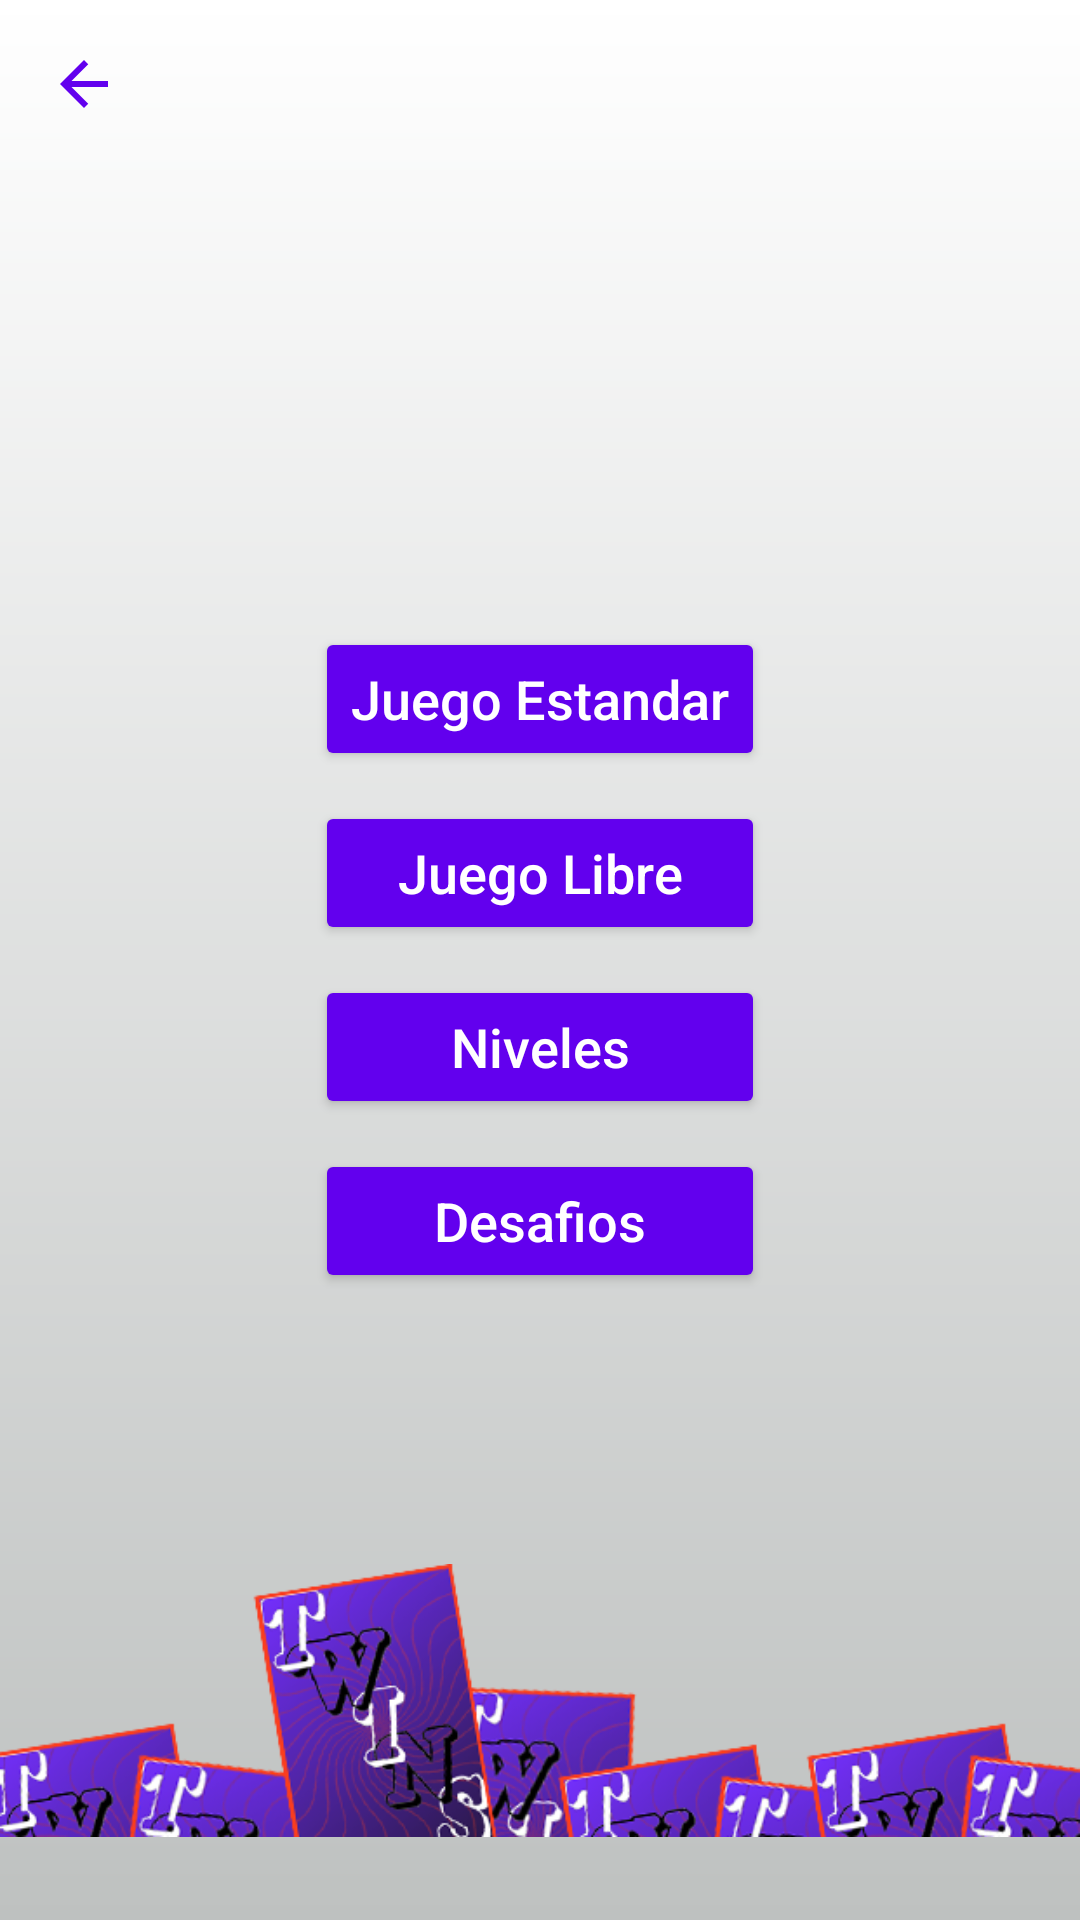

Layout XML and referenced resources for this Android screen:
<!-- AndroidManifest.xml: application theme AppTheme -->
<!-- res/layout/activity_selectgamemode.xml -->
<?xml version="1.0" encoding="utf-8"?>

<androidx.constraintlayout.widget.ConstraintLayout xmlns:android="http://schemas.android.com/apk/res/android"
    xmlns:app="http://schemas.android.com/apk/res-auto"
    xmlns:tools="http://schemas.android.com/tools"
    android:layout_width="match_parent"
    android:layout_height="match_parent"
    android:background="@drawable/gradient"
    android:orientation="vertical">

    <LinearLayout
        android:id="@+id/linearLayout2"
        android:layout_width="wrap_content"
        android:layout_height="wrap_content"
        android:orientation="vertical"
        app:layout_constraintBottom_toBottomOf="parent"
        app:layout_constraintEnd_toEndOf="parent"
        app:layout_constraintStart_toStartOf="parent"
        app:layout_constraintTop_toTopOf="parent">

        <Button
            android:id="@+id/button_standarGame"
            android:layout_width="match_parent"
            android:layout_height="wrap_content"
            android:backgroundTint="@color/colorPrimary"
            android:onClick="playStandardGame"
            android:text="@string/juego_estandar"
            android:textAppearance="@android:style/TextAppearance.DeviceDefault.Medium"
            android:textColor="@color/colorText" />

        <Space
            android:id="@+id/space1"
            android:layout_width="match_parent"
            android:layout_height="10dp" />

        <Button
            android:id="@+id/button_casualGame"
            android:layout_width="match_parent"
            android:layout_height="wrap_content"
            android:backgroundTint="@color/colorPrimary"
            android:onClick="playCasualGame"
            android:text="@string/juego_libre"
            android:textAppearance="@android:style/TextAppearance.DeviceDefault.Medium"
            android:textColor="@color/colorText" />

        <Space
            android:id="@+id/space2"
            android:layout_width="match_parent"
            android:layout_height="10dp" />

        <Button
            android:id="@+id/button_levelsGame"
            android:layout_width="match_parent"
            android:layout_height="wrap_content"
            android:backgroundTint="@color/colorPrimary"
            android:onClick="openLevelsLayout"
            android:text="@string/niveles"
            android:textAppearance="@android:style/TextAppearance.DeviceDefault.Medium"
            android:textColor="@color/colorText" />

        <Space
            android:id="@+id/space3"
            android:layout_width="match_parent"
            android:layout_height="10dp" />

        <Button
            android:id="@+id/button_challengeGame"
            android:layout_width="match_parent"
            android:layout_height="wrap_content"
            android:backgroundTint="@color/colorPrimary"
            android:onClick="openChallengeLayout"
            android:text="@string/desafios"
            android:textAppearance="@android:style/TextAppearance.DeviceDefault.Medium"
            android:textColor="@color/colorText" />

    </LinearLayout>

    <ImageButton
        android:id="@+id/button_goBack"
        android:layout_width="wrap_content"
        android:layout_height="wrap_content"
        android:layout_marginStart="16dp"
        android:layout_marginTop="16dp"
        android:background="@drawable/ic_arrow_back_black_24dp"
        android:backgroundTint="#FFFFFF"
        android:onClick="goBack"
        app:layout_constraintStart_toStartOf="parent"
        app:layout_constraintTop_toTopOf="parent"
        app:srcCompat="@drawable/ic_arrow_back_black_24dp" />

    <ImageView
        android:id="@+id/imageView4"
        android:layout_width="0dp"
        android:layout_height="wrap_content"
        app:layout_constraintBottom_toBottomOf="parent"
        app:layout_constraintEnd_toEndOf="parent"
        app:layout_constraintStart_toStartOf="parent"
        app:layout_constraintTop_toBottomOf="@+id/linearLayout2"
        app:layout_constraintVertical_bias="1.1"
        app:srcCompat="@drawable/footercards" />

</androidx.constraintlayout.widget.ConstraintLayout>
<!-- resources referenced by this layout -->
<resources>
  <color name="colorPrimary">#6200EE</color>
  <color name="colorText">#FFFFFF</color>
  <!-- drawable footercards: png bitmap (drawable-v21, 71100 bytes) -->
  <!-- drawable gradient (drawable) -->
  <?xml version="1.0" encoding="UTF-8"?>
  <shape xmlns:android="http://schemas.android.com/apk/res/android"
  android:shape="rectangle">
  <gradient
      android:startColor="#FFFFFF"
      android:endColor="#BEC1C0"
      android:angle="270"/>
  </shape>
  <!-- drawable ic_arrow_back_black_24dp (drawable) -->
  <vector android:height="24dp" android:tint="#6200EE"
      android:viewportHeight="24.0" android:viewportWidth="24.0"
      android:width="24dp" xmlns:android="http://schemas.android.com/apk/res/android">
      <path android:fillColor="#FF000000" android:pathData="M20,11H7.83l5.59,-5.59L12,4l-8,8 8,8 1.41,-1.41L7.83,13H20v-2z"/>
  </vector>
  <string name="desafios">Desafios</string>
  <string name="juego_estandar">Juego Estandar</string>
  <string name="juego_libre">Juego Libre</string>
  <string name="niveles">Niveles</string>
  <style name="AppTheme" parent="Theme.AppCompat.Light.DarkActionBar">
          
          <item name="colorPrimary">@color/colorPrimary</item>
          <item name="colorPrimaryDark">@color/colorPrimaryDark</item>
          <item name="colorAccent">@color/colorAccent</item>
          <item name="android:windowFullscreen">true</item>
  
          
     </style>
  <color name="colorPrimaryDark">#3700B3</color>
  <color name="colorAccent">#03DAC5</color>
</resources>
